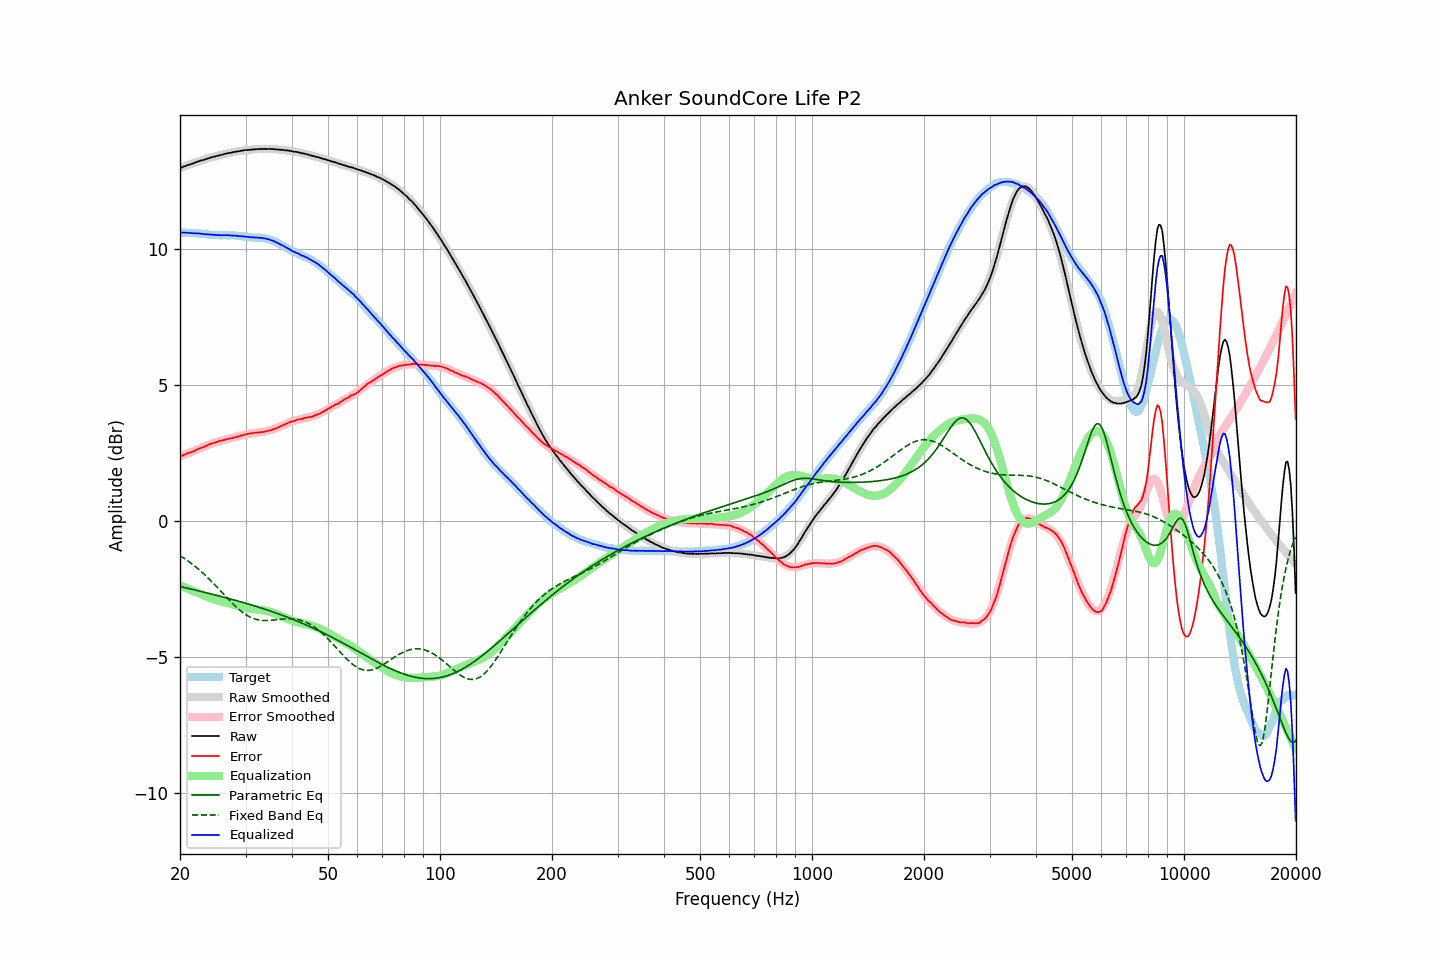

Data behind this chart, as committed beside it:
frequency, raw, error, smoothed, error_smoothed, equalization, parametric_eq, fixed_band_eq, equalized_raw, equalized_smoothed, target
20.00, 12.97, 2.37, 12.97, 2.37, -2.37, -2.40, -1.27, 10.60, 10.60, 10.60
20.20, 12.99, 2.39, 12.99, 2.39, -2.39, -2.42, -1.31, 10.60, 10.60, 10.60
20.40, 13.02, 2.42, 13.01, 2.42, -2.42, -2.43, -1.35, 10.60, 10.60, 10.60
20.61, 13.04, 2.44, 13.04, 2.44, -2.44, -2.44, -1.39, 10.60, 10.59, 10.60
20.81, 13.06, 2.47, 13.06, 2.47, -2.47, -2.46, -1.43, 10.59, 10.59, 10.59
21.02, 13.09, 2.50, 13.08, 2.49, -2.49, -2.47, -1.47, 10.60, 10.59, 10.59
21.23, 13.10, 2.51, 13.10, 2.52, -2.52, -2.49, -1.51, 10.58, 10.59, 10.58
21.44, 13.12, 2.52, 13.12, 2.54, -2.54, -2.50, -1.56, 10.58, 10.58, 10.59
21.66, 13.14, 2.55, 13.14, 2.56, -2.56, -2.52, -1.60, 10.57, 10.58, 10.58
21.87, 13.16, 2.58, 13.16, 2.59, -2.59, -2.53, -1.65, 10.57, 10.58, 10.58
22.09, 13.19, 2.62, 13.18, 2.61, -2.61, -2.54, -1.69, 10.57, 10.57, 10.57
22.31, 13.21, 2.64, 13.20, 2.64, -2.64, -2.56, -1.74, 10.57, 10.57, 10.57
22.54, 13.23, 2.67, 13.22, 2.66, -2.66, -2.57, -1.79, 10.56, 10.56, 10.56
22.76, 13.25, 2.69, 13.24, 2.69, -2.69, -2.59, -1.85, 10.56, 10.56, 10.56
22.99, 13.26, 2.70, 13.26, 2.71, -2.71, -2.60, -1.90, 10.55, 10.55, 10.56
23.22, 13.28, 2.73, 13.28, 2.74, -2.74, -2.62, -1.95, 10.54, 10.55, 10.54
23.45, 13.30, 2.75, 13.30, 2.76, -2.76, -2.63, -2.01, 10.54, 10.54, 10.54
23.69, 13.32, 2.79, 13.32, 2.78, -2.78, -2.64, -2.06, 10.53, 10.53, 10.53
23.92, 13.34, 2.82, 13.34, 2.81, -2.81, -2.66, -2.12, 10.53, 10.53, 10.52
24.16, 13.36, 2.84, 13.35, 2.83, -2.83, -2.67, -2.18, 10.53, 10.52, 10.52
24.40, 13.37, 2.85, 13.37, 2.85, -2.85, -2.69, -2.24, 10.52, 10.52, 10.52
24.65, 13.39, 2.87, 13.38, 2.87, -2.87, -2.70, -2.30, 10.52, 10.52, 10.52
24.89, 13.40, 2.88, 13.40, 2.89, -2.89, -2.72, -2.36, 10.51, 10.51, 10.51
25.14, 13.42, 2.91, 13.42, 2.91, -2.91, -2.73, -2.42, 10.51, 10.51, 10.51
25.39, 13.43, 2.93, 13.43, 2.93, -2.93, -2.75, -2.49, 10.50, 10.51, 10.50
25.65, 13.45, 2.95, 13.45, 2.94, -2.94, -2.76, -2.55, 10.50, 10.50, 10.50
25.91, 13.46, 2.96, 13.46, 2.96, -2.96, -2.78, -2.61, 10.50, 10.50, 10.50
26.16, 13.48, 2.97, 13.48, 2.97, -2.97, -2.79, -2.68, 10.50, 10.50, 10.51
26.43, 13.49, 2.98, 13.49, 2.99, -2.99, -2.81, -2.74, 10.50, 10.50, 10.50
26.69, 13.51, 3.01, 13.50, 3.00, -3.00, -2.83, -2.80, 10.51, 10.50, 10.50
26.96, 13.52, 3.02, 13.51, 3.02, -3.02, -2.84, -2.86, 10.50, 10.50, 10.50
27.23, 13.53, 3.03, 13.53, 3.03, -3.03, -2.86, -2.93, 10.50, 10.50, 10.50
27.50, 13.54, 3.04, 13.54, 3.05, -3.05, -2.87, -2.99, 10.49, 10.49, 10.49
27.77, 13.55, 3.05, 13.55, 3.06, -3.06, -2.89, -3.04, 10.49, 10.49, 10.50
28.05, 13.57, 3.08, 13.56, 3.08, -3.08, -2.91, -3.10, 10.49, 10.49, 10.49
28.33, 13.57, 3.08, 13.57, 3.09, -3.09, -2.92, -3.16, 10.48, 10.48, 10.49
28.62, 13.59, 3.11, 13.58, 3.11, -3.11, -2.94, -3.21, 10.48, 10.48, 10.47
28.90, 13.59, 3.11, 13.59, 3.12, -3.12, -2.95, -3.26, 10.46, 10.47, 10.48
29.19, 13.61, 3.14, 13.60, 3.14, -3.14, -2.97, -3.31, 10.47, 10.46, 10.47
29.48, 13.61, 3.15, 13.61, 3.15, -3.15, -2.99, -3.36, 10.45, 10.46, 10.45
29.78, 13.63, 3.18, 13.62, 3.17, -3.17, -3.01, -3.40, 10.46, 10.45, 10.45
30.08, 13.63, 3.18, 13.63, 3.18, -3.18, -3.02, -3.44, 10.45, 10.45, 10.45
30.38, 13.64, 3.20, 13.63, 3.19, -3.19, -3.04, -3.48, 10.44, 10.44, 10.43
30.68, 13.64, 3.21, 13.64, 3.21, -3.21, -3.06, -3.51, 10.43, 10.44, 10.43
30.99, 13.65, 3.22, 13.65, 3.22, -3.22, -3.08, -3.54, 10.43, 10.43, 10.43
31.30, 13.65, 3.23, 13.65, 3.23, -3.23, -3.09, -3.57, 10.42, 10.43, 10.42
31.61, 13.66, 3.24, 13.66, 3.24, -3.24, -3.11, -3.59, 10.42, 10.42, 10.42
31.93, 13.66, 3.24, 13.66, 3.24, -3.24, -3.13, -3.61, 10.42, 10.42, 10.41
32.24, 13.67, 3.25, 13.66, 3.25, -3.25, -3.15, -3.62, 10.42, 10.41, 10.42
32.57, 13.67, 3.26, 13.67, 3.26, -3.26, -3.17, -3.64, 10.41, 10.41, 10.40
32.89, 13.67, 3.26, 13.67, 3.26, -3.26, -3.19, -3.64, 10.40, 10.41, 10.41
33.22, 13.68, 3.27, 13.67, 3.27, -3.27, -3.20, -3.65, 10.40, 10.40, 10.40
33.55, 13.67, 3.27, 13.67, 3.28, -3.28, -3.22, -3.66, 10.39, 10.39, 10.40
33.89, 13.68, 3.29, 13.67, 3.29, -3.29, -3.24, -3.66, 10.39, 10.38, 10.38
34.23, 13.67, 3.30, 13.67, 3.30, -3.30, -3.26, -3.66, 10.36, 10.37, 10.37
34.57, 13.68, 3.32, 13.67, 3.32, -3.32, -3.28, -3.65, 10.36, 10.35, 10.36
34.92, 13.67, 3.33, 13.67, 3.33, -3.33, -3.30, -3.65, 10.33, 10.34, 10.34
35.27, 13.67, 3.34, 13.67, 3.35, -3.35, -3.32, -3.64, 10.32, 10.32, 10.33
35.62, 13.67, 3.38, 13.66, 3.37, -3.37, -3.34, -3.64, 10.30, 10.29, 10.29
35.97, 13.66, 3.38, 13.66, 3.39, -3.39, -3.36, -3.63, 10.26, 10.27, 10.27
... 635 more rows
